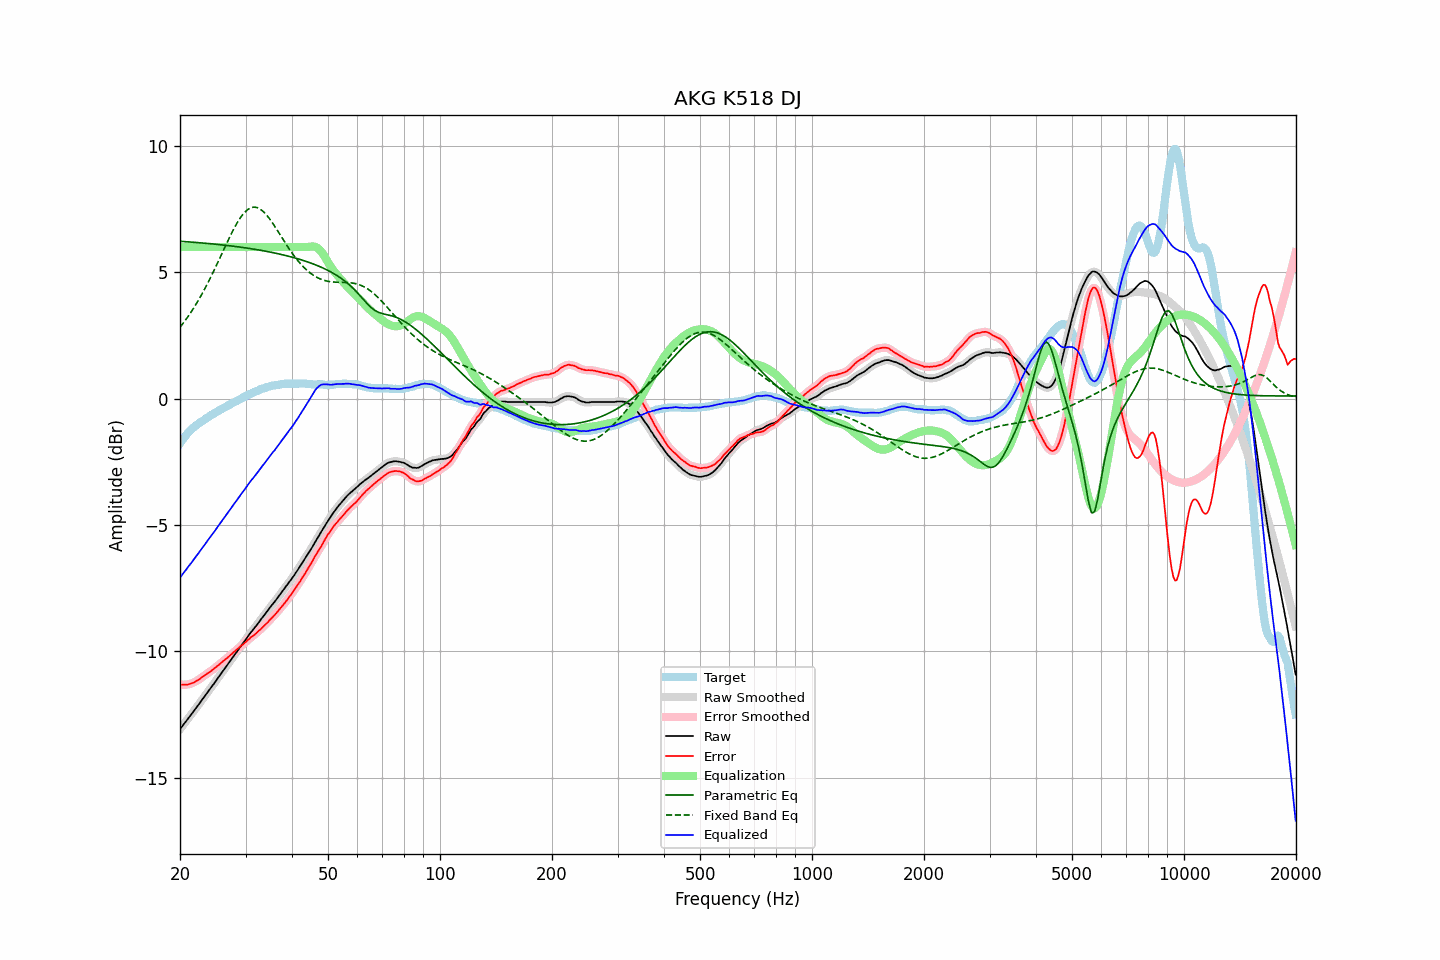

Data behind this chart, as committed beside it:
frequency, raw, error, smoothed, error_smoothed, equalization, parametric_eq, fixed_band_eq, equalized_raw, equalized_smoothed, target
20.00, -13.08, -11.32, -13.09, -11.32, 6.00, 6.23, 2.82, -7.08, -7.09, -1.77
20.20, -13.00, -11.33, -13.00, -11.32, 6.00, 6.22, 2.91, -7.00, -7.00, -1.68
20.40, -12.91, -11.32, -12.92, -11.33, 6.00, 6.22, 2.99, -6.91, -6.92, -1.59
20.61, -12.84, -11.31, -12.83, -11.32, 6.00, 6.22, 3.07, -6.84, -6.83, -1.52
20.81, -12.75, -11.32, -12.75, -11.32, 6.00, 6.21, 3.16, -6.75, -6.75, -1.43
21.02, -12.66, -11.31, -12.67, -11.31, 6.00, 6.21, 3.25, -6.66, -6.67, -1.35
21.23, -12.58, -11.29, -12.58, -11.30, 6.00, 6.20, 3.34, -6.58, -6.58, -1.29
21.44, -12.50, -11.27, -12.50, -11.28, 6.00, 6.20, 3.44, -6.50, -6.50, -1.23
21.66, -12.42, -11.25, -12.42, -11.25, 6.00, 6.19, 3.53, -6.42, -6.42, -1.16
21.87, -12.33, -11.22, -12.33, -11.22, 6.00, 6.19, 3.64, -6.33, -6.33, -1.11
22.09, -12.24, -11.18, -12.25, -11.19, 6.00, 6.18, 3.74, -6.24, -6.25, -1.06
22.31, -12.16, -11.15, -12.16, -11.15, 6.00, 6.18, 3.85, -6.16, -6.16, -1.01
22.54, -12.08, -11.11, -12.07, -11.11, 6.00, 6.17, 3.95, -6.08, -6.07, -0.96
22.76, -11.98, -11.06, -11.99, -11.06, 6.00, 6.17, 4.07, -5.98, -5.99, -0.92
22.99, -11.89, -11.01, -11.90, -11.02, 6.00, 6.16, 4.18, -5.89, -5.90, -0.88
23.22, -11.81, -10.97, -11.81, -10.97, 6.00, 6.16, 4.30, -5.81, -5.81, -0.84
23.45, -11.72, -10.93, -11.72, -10.93, 6.00, 6.15, 4.42, -5.72, -5.72, -0.79
23.69, -11.64, -10.88, -11.64, -10.88, 6.00, 6.14, 4.54, -5.64, -5.64, -0.76
23.92, -11.55, -10.84, -11.55, -10.84, 6.00, 6.14, 4.66, -5.55, -5.55, -0.72
24.16, -11.46, -10.80, -11.46, -10.79, 6.00, 6.13, 4.79, -5.46, -5.46, -0.67
24.40, -11.37, -10.75, -11.38, -10.75, 6.00, 6.13, 4.92, -5.37, -5.38, -0.63
24.65, -11.30, -10.70, -11.29, -10.70, 6.00, 6.12, 5.05, -5.30, -5.29, -0.60
24.89, -11.20, -10.65, -11.20, -10.65, 6.00, 6.11, 5.19, -5.20, -5.20, -0.56
25.14, -11.11, -10.60, -11.11, -10.60, 6.00, 6.11, 5.32, -5.11, -5.11, -0.52
25.39, -11.02, -10.54, -11.02, -10.54, 6.00, 6.10, 5.46, -5.02, -5.02, -0.48
25.65, -10.94, -10.49, -10.93, -10.49, 6.00, 6.09, 5.59, -4.94, -4.93, -0.44
25.91, -10.85, -10.43, -10.85, -10.44, 6.00, 6.09, 5.73, -4.85, -4.85, -0.41
26.16, -10.75, -10.38, -10.76, -10.38, 6.00, 6.08, 5.87, -4.75, -4.76, -0.37
26.43, -10.68, -10.33, -10.67, -10.33, 6.00, 6.07, 6.01, -4.68, -4.67, -0.34
26.69, -10.58, -10.28, -10.58, -10.28, 6.00, 6.06, 6.14, -4.58, -4.58, -0.30
26.96, -10.50, -10.23, -10.50, -10.23, 6.00, 6.06, 6.28, -4.50, -4.50, -0.26
27.23, -10.41, -10.17, -10.41, -10.17, 6.00, 6.05, 6.41, -4.41, -4.41, -0.24
27.50, -10.32, -10.12, -10.31, -10.12, 6.00, 6.04, 6.54, -4.32, -4.31, -0.20
27.77, -10.22, -10.06, -10.22, -10.06, 6.00, 6.03, 6.66, -4.22, -4.22, -0.17
28.05, -10.13, -10.01, -10.14, -10.00, 6.00, 6.03, 6.78, -4.13, -4.14, -0.13
28.33, -10.05, -9.95, -10.05, -9.95, 6.00, 6.02, 6.90, -4.05, -4.05, -0.11
28.62, -9.97, -9.90, -9.96, -9.89, 6.00, 6.01, 7.01, -3.97, -3.96, -0.07
28.90, -9.87, -9.84, -9.87, -9.84, 6.00, 6.00, 7.11, -3.87, -3.87, -0.03
29.19, -9.78, -9.78, -9.78, -9.79, 6.00, 5.99, 7.20, -3.78, -3.78, -0.00
29.48, -9.69, -9.74, -9.70, -9.74, 6.00, 5.98, 7.28, -3.69, -3.70, 0.05
29.78, -9.62, -9.68, -9.61, -9.68, 6.00, 5.97, 7.36, -3.62, -3.61, 0.07
30.08, -9.53, -9.63, -9.53, -9.63, 6.00, 5.97, 7.42, -3.53, -3.53, 0.10
30.38, -9.44, -9.57, -9.43, -9.57, 6.00, 5.96, 7.48, -3.44, -3.43, 0.13
30.68, -9.34, -9.52, -9.35, -9.51, 6.00, 5.95, 7.52, -3.34, -3.35, 0.17
30.99, -9.26, -9.45, -9.26, -9.46, 6.00, 5.94, 7.55, -3.26, -3.26, 0.19
31.30, -9.19, -9.41, -9.18, -9.41, 6.00, 5.93, 7.57, -3.19, -3.18, 0.23
31.61, -9.10, -9.36, -9.10, -9.36, 6.00, 5.92, 7.58, -3.10, -3.10, 0.26
31.93, -9.03, -9.31, -9.03, -9.31, 6.00, 5.91, 7.57, -3.03, -3.03, 0.29
32.24, -8.94, -9.25, -8.94, -9.25, 6.00, 5.90, 7.56, -2.94, -2.94, 0.31
32.57, -8.86, -9.19, -8.86, -9.20, 6.00, 5.88, 7.53, -2.86, -2.86, 0.33
32.89, -8.77, -9.15, -8.77, -9.14, 6.00, 5.87, 7.50, -2.77, -2.77, 0.37
33.22, -8.68, -9.07, -8.69, -9.08, 6.00, 5.86, 7.45, -2.68, -2.69, 0.39
33.55, -8.60, -9.01, -8.60, -9.02, 6.00, 5.85, 7.39, -2.60, -2.60, 0.41
33.89, -8.52, -8.95, -8.52, -8.95, 6.00, 5.84, 7.33, -2.52, -2.52, 0.43
34.23, -8.44, -8.89, -8.44, -8.89, 6.00, 5.83, 7.26, -2.44, -2.44, 0.45
34.57, -8.35, -8.83, -8.35, -8.82, 6.00, 5.81, 7.18, -2.35, -2.35, 0.47
34.92, -8.27, -8.75, -8.27, -8.76, 6.00, 5.80, 7.09, -2.27, -2.27, 0.48
35.27, -8.19, -8.69, -8.19, -8.69, 6.00, 5.79, 7.00, -2.19, -2.19, 0.51
35.62, -8.11, -8.62, -8.11, -8.62, 6.00, 5.78, 6.91, -2.11, -2.11, 0.52
35.97, -8.03, -8.56, -8.03, -8.56, 6.00, 5.76, 6.81, -2.03, -2.03, 0.52
... 635 more rows
